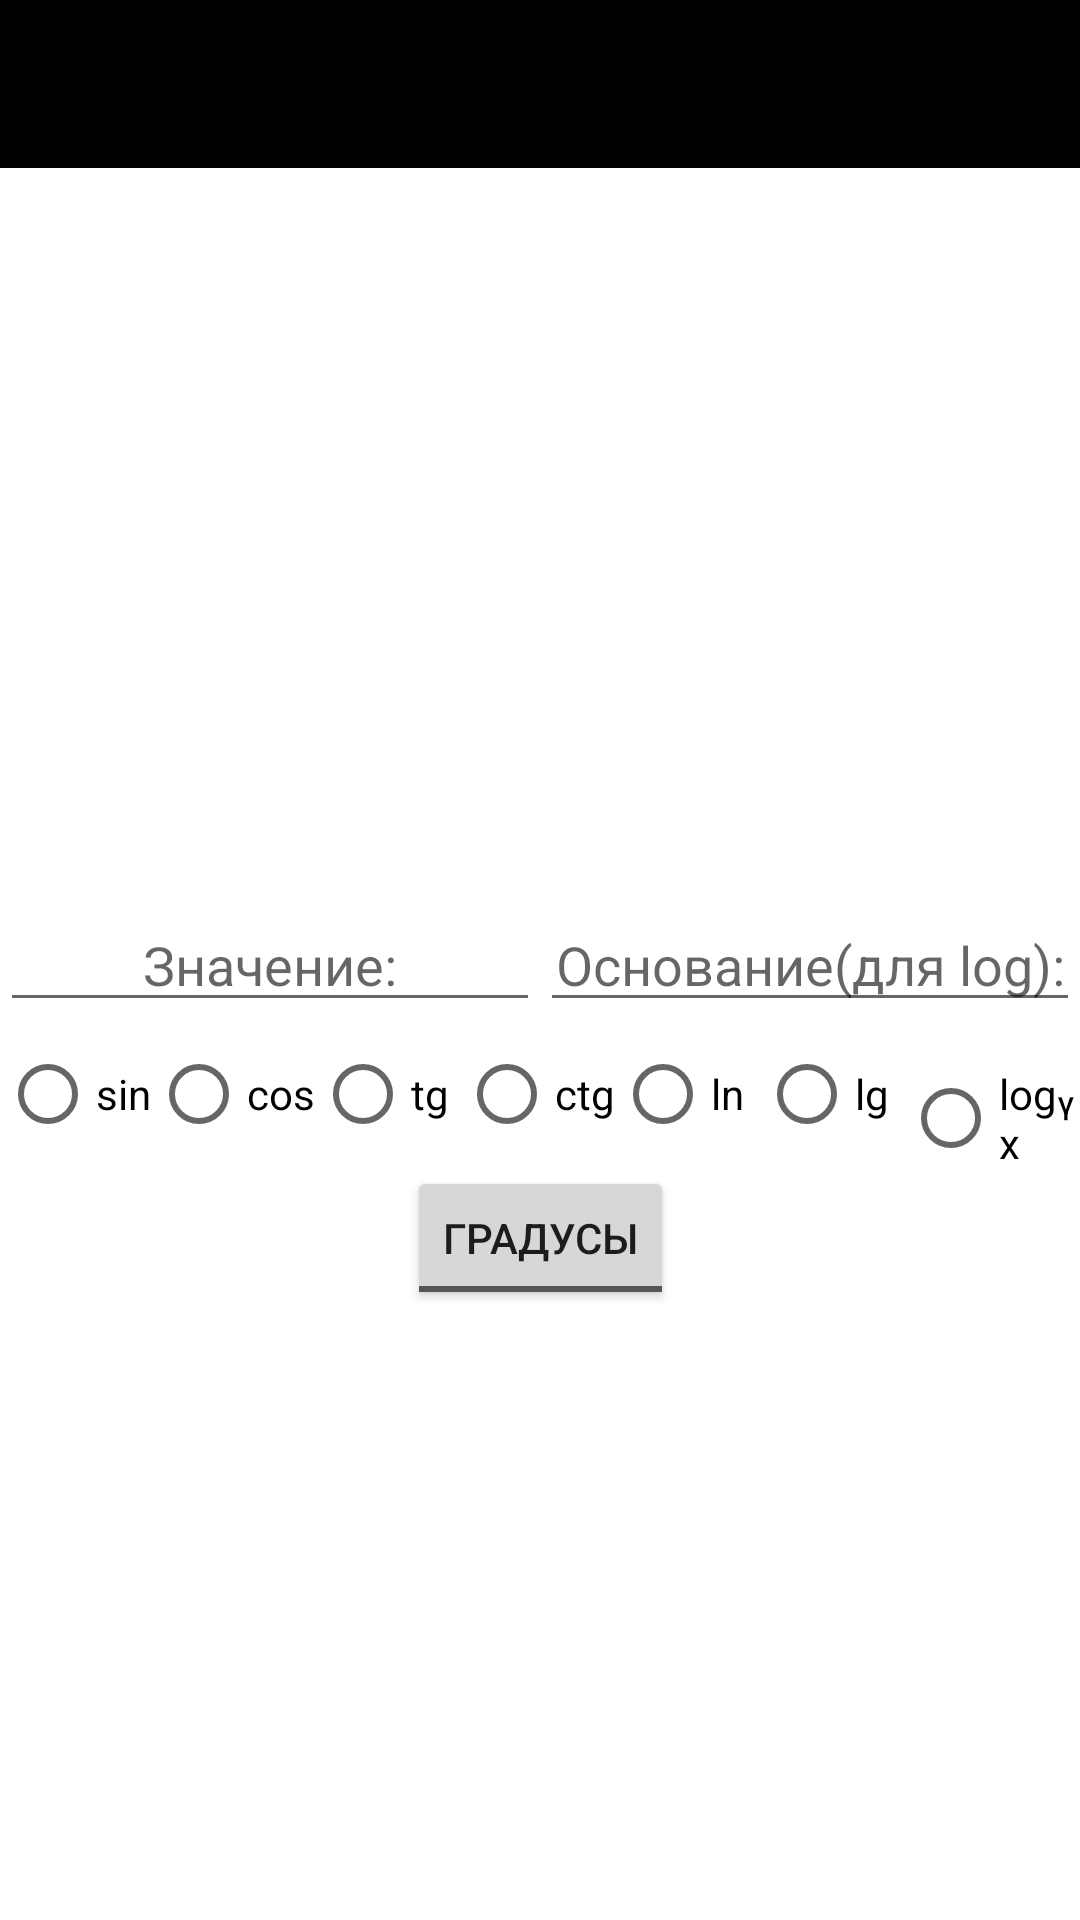

Android layout source for this screen:
<!-- AndroidManifest.xml: application theme Theme.Calculator -->
<!-- res/layout/activity_main.xml -->
<?xml version="1.0" encoding="utf-8"?>
<androidx.constraintlayout.widget.ConstraintLayout xmlns:android="http://schemas.android.com/apk/res/android"
    xmlns:app="http://schemas.android.com/apk/res-auto"
    xmlns:tools="http://schemas.android.com/tools"
    android:layout_width="match_parent"
    android:layout_height="match_parent"
    android:orientation="vertical"
    tools:context=".MainActivity">

    <androidx.appcompat.widget.Toolbar
        android:id="@+id/toolbar_calc"
        style="@style/Toolbar"
        app:layout_constraintStart_toStartOf="parent"
        app:layout_constraintTop_toTopOf="parent" />

    <EditText
        android:id="@+id/value"
        android:layout_width="0dp"
        android:layout_height="wrap_content"
        android:layout_weight="1"
        android:digits="-.0123456789"
        android:gravity="center_horizontal"
        android:hint="Значение:"
        android:inputType="numberDecimal"
        app:layout_constraintBottom_toBottomOf="parent"
        app:layout_constraintLeft_toLeftOf="parent"
        app:layout_constraintRight_toLeftOf="@id/base"
        app:layout_constraintTop_toTopOf="parent" />

    <EditText
        android:id="@+id/base"
        android:layout_width="0dp"
        android:layout_height="wrap_content"
        android:layout_weight="1"
        android:gravity="center_horizontal"
        android:hint="Основание(для log):"
        android:inputType="numberDecimal"
        app:layout_constraintBottom_toBottomOf="parent"
        app:layout_constraintLeft_toRightOf="@+id/value"
        app:layout_constraintRight_toRightOf="parent"
        app:layout_constraintTop_toTopOf="parent" />

    <RadioGroup
        android:id="@+id/radios"
        android:layout_width="match_parent"
        android:layout_height="wrap_content"
        android:gravity="center_horizontal"
        android:orientation="horizontal"
        app:layout_constraintTop_toBottomOf="@+id/value">

        <RadioButton
            android:id="@+id/sin"
            android:layout_width="wrap_content"
            android:layout_height="wrap_content"
            android:text="sin" />

        <RadioButton
            android:id="@+id/cos"
            android:layout_width="wrap_content"
            android:layout_height="wrap_content"
            android:text="cos" />

        <RadioButton
            android:id="@+id/tg"
            android:layout_width="wrap_content"
            android:layout_height="wrap_content"
            android:text="tg" />

        <RadioButton
            android:id="@+id/ctg"
            android:layout_width="wrap_content"
            android:layout_height="wrap_content"
            android:text="ctg" />

        <RadioButton
            android:id="@+id/ln"
            android:layout_width="wrap_content"
            android:layout_height="wrap_content"
            android:text="ln" />

        <RadioButton
            android:id="@+id/lg"
            android:layout_width="wrap_content"
            android:layout_height="wrap_content"
            android:text="lg" />

        <RadioButton
            android:id="@+id/log"
            android:layout_width="wrap_content"
            android:layout_height="wrap_content"
            android:text="logᵧx" />

    </RadioGroup>


    <TextView
        android:id="@+id/res"
        android:layout_width="match_parent"
        android:layout_height="wrap_content"
        android:gravity="center"
        android:maxLines="1"
        android:maxLength="10"
        app:layout_constraintTop_toBottomOf="@id/toggleButton" />

    <ToggleButton
        android:id="@+id/toggleButton"
        android:layout_width="wrap_content"
        android:layout_height="wrap_content"
        android:gravity="center"
        android:text="ToggleButton"
        android:textOff="Градусы"
        android:textOn="Радианы"
        app:layout_constraintLeft_toLeftOf="parent"
        app:layout_constraintRight_toRightOf="parent"
        app:layout_constraintTop_toBottomOf="@+id/radios" />

</androidx.constraintlayout.widget.ConstraintLayout>
<!-- resources referenced by this layout -->
<resources>
  <style name="Toolbar">
          <item name="android:layout_width">match_parent</item>
          <item name="android:layout_height">?attr/actionBarSize</item>
          <item name="theme">@style/ThemeOverlay.AppCompat.Dark.ActionBar</item>
          <item name="popupTheme">@style/ThemeOverlay.AppCompat.Light</item>
          <item name="android:background">?attr/colorPrimary</item>
      </style>
  <style name="Theme.Calculator" parent="Theme.MaterialComponents.DayNight.NoActionBar">
          
          <item name="colorPrimary">@color/black</item>
          <item name="colorPrimaryVariant">@color/purple_700</item>
          <item name="colorOnPrimary">@color/white</item>
          
          <item name="colorSecondary">@color/teal_200</item>
          <item name="colorSecondaryVariant">@color/teal_700</item>
          <item name="colorOnSecondary">@color/purple_500</item>
          
          <item name="android:statusBarColor" tools:targetApi="l">?attr/colorPrimaryVariant</item>
          
      </style>
  <!-- not gathered from this repository: default colours our renderer supplied (Android Studio template values) -->
  <color name="purple_500">#FF6200EE</color>
  <color name="purple_700">#FF3700B3</color>
  <color name="teal_200">#FF03DAC5</color>
  <color name="teal_700">#FF018786</color>
  <color name="black">#FF000000</color>
  <color name="white">#FFFFFFFF</color>
</resources>
